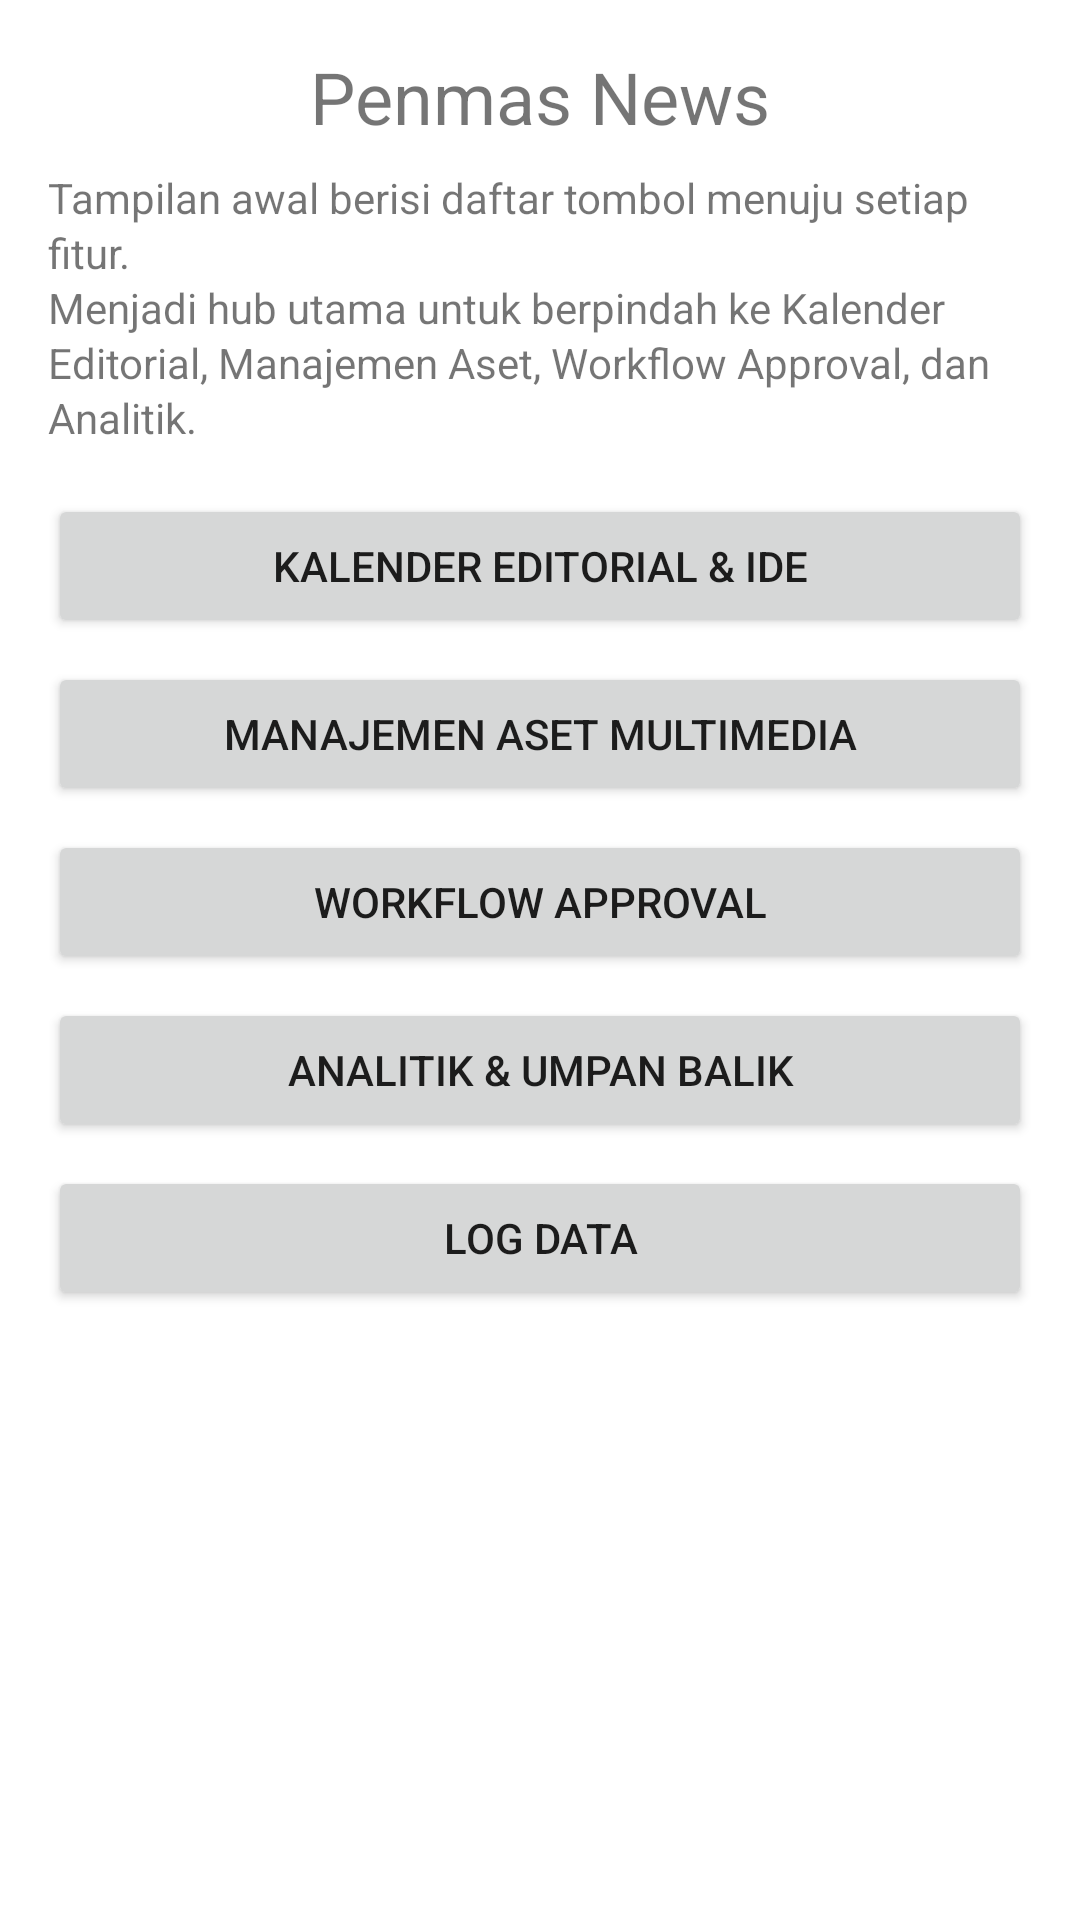

Android layout source for this screen:
<!-- AndroidManifest.xml: application theme Theme.MaterialComponents.DayNight.DarkActionBar -->
<!-- res/layout/activity_main.xml -->
<?xml version="1.0" encoding="utf-8"?>
<ScrollView xmlns:android="http://schemas.android.com/apk/res/android"
    android:layout_width="match_parent"
    android:layout_height="match_parent">

    <LinearLayout
        android:orientation="vertical"
        android:layout_width="match_parent"
        android:layout_height="wrap_content"
        android:padding="16dp">

        <TextView
            android:id="@+id/helloText"
            android:text="@string/app_name"
            android:textSize="24sp"
            android:layout_width="wrap_content"
            android:layout_height="wrap_content"
            android:layout_gravity="center_horizontal"
            android:paddingBottom="8dp" />

        <TextView
            android:text="@string/desc_home"
            android:layout_width="match_parent"
            android:layout_height="wrap_content"
            android:paddingBottom="16dp"
            android:lineSpacingExtra="2dp" />

        <Button
            android:id="@+id/buttonEditorialCalendar"
            android:layout_width="match_parent"
            android:layout_height="wrap_content"
            android:text="@string/feature_editorial_calendar" />
        <Button
            android:id="@+id/buttonAssetManager"
            android:layout_width="match_parent"
            android:layout_height="wrap_content"
            android:text="@string/feature_asset_management"
            android:layout_marginTop="8dp" />

        <Button
            android:id="@+id/buttonWorkflow"
            android:layout_width="match_parent"
            android:layout_height="wrap_content"
            android:text="@string/feature_workflow_approval"
            android:layout_marginTop="8dp" />


        <Button
            android:id="@+id/buttonAnalytics"
            android:layout_width="match_parent"
            android:layout_height="wrap_content"
            android:text="@string/feature_analytics"
            android:layout_marginTop="8dp" />

        <Button
            android:id="@+id/buttonLogData"
            android:layout_width="match_parent"
            android:layout_height="wrap_content"
            android:text="@string/feature_log_data"
            android:layout_marginTop="8dp" />

    </LinearLayout>
</ScrollView>
<!-- resources referenced by this layout -->
<resources>
  <string name="app_name">Penmas News</string>
  <string name="desc_home">Tampilan awal berisi daftar tombol menuju setiap fitur.\nMenjadi hub utama untuk berpindah ke Kalender Editorial, Manajemen Aset, Workflow Approval, dan Analitik.</string>
  <string name="feature_analytics">Analitik &amp; Umpan Balik</string>
  <string name="feature_asset_management">Manajemen Aset Multimedia</string>
  <string name="feature_editorial_calendar">Kalender Editorial &amp; Ide</string>
  <string name="feature_log_data">Log Data</string>
  <string name="feature_workflow_approval">Workflow Approval</string>
</resources>
